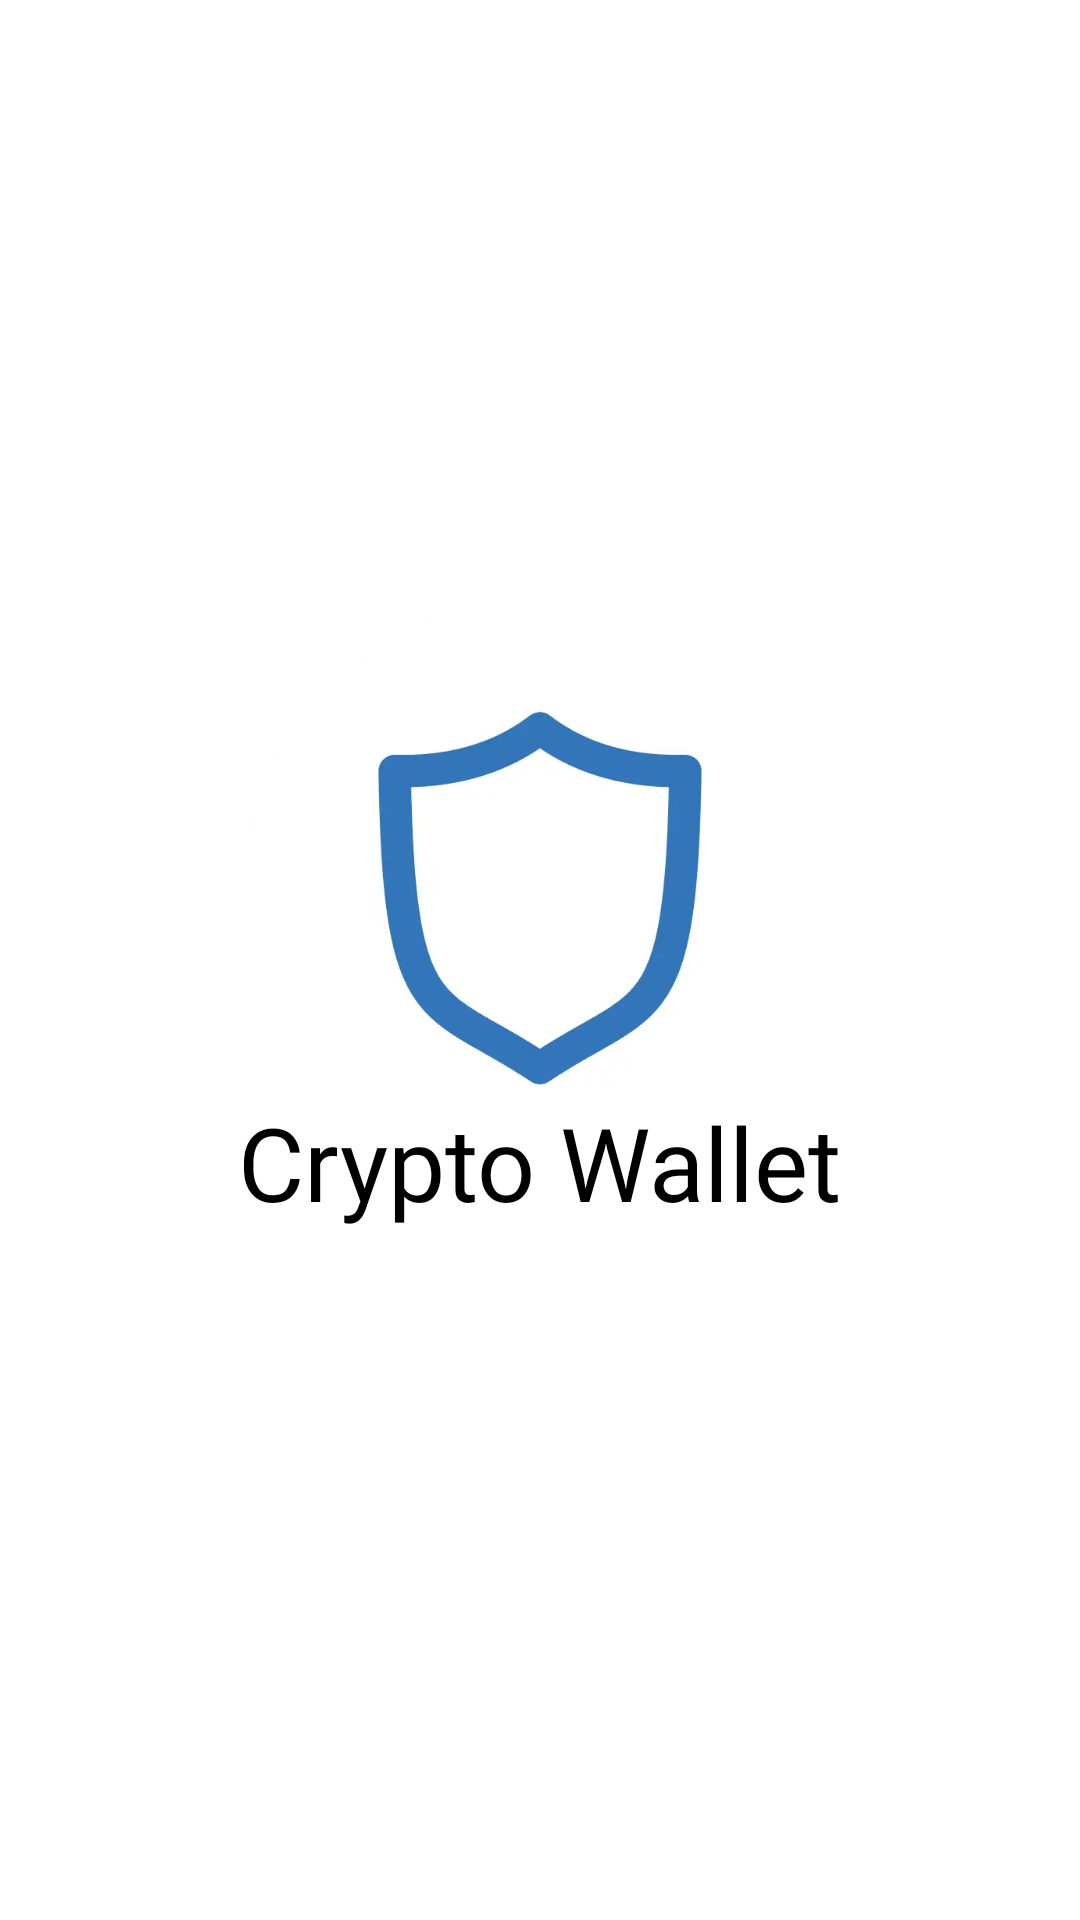

Here is an Android app screen rendered from its layout file. Give the layout XML and the strings, colors and styles it references.
<!-- AndroidManifest.xml: application theme Theme.TrustWalletClone -->
<!-- res/layout/activity_splash.xml -->
<?xml version="1.0" encoding="utf-8"?>
<androidx.constraintlayout.widget.ConstraintLayout xmlns:android="http://schemas.android.com/apk/res/android"
    xmlns:app="http://schemas.android.com/apk/res-auto"
    xmlns:tools="http://schemas.android.com/tools"
    android:layout_width="match_parent"
    android:layout_height="match_parent"
    android:background="@color/white"
    tools:context=".activity.SplashActivity">

    <ImageView
        android:id="@+id/logoView"
        android:layout_width="200dp"
        android:layout_height="0dp"
        app:layout_constraintBottom_toBottomOf="parent"
        app:layout_constraintDimensionRatio="0.9"
        app:layout_constraintEnd_toEndOf="parent"
        app:layout_constraintStart_toStartOf="parent"
        app:layout_constraintTop_toTopOf="parent"
        app:layout_constraintVertical_bias="0.45"
        app:srcCompat="@drawable/logo" />

    <TextView
        android:id="@+id/textView"
        android:layout_width="wrap_content"
        android:layout_height="wrap_content"
        android:fontFamily="@font/montserrat"
        android:text="Crypto Wallet"
        android:textColor="@color/primary"
        android:textSize="34sp"
        app:layout_constraintBottom_toBottomOf="@id/logoView"
        app:layout_constraintEnd_toEndOf="@id/logoView"
        app:layout_constraintStart_toStartOf="@id/logoView"/>
</androidx.constraintlayout.widget.ConstraintLayout>
<!-- resources referenced by this layout -->
<resources>
  <color name="primary">#000000</color>
  <color name="white">#FFFFFFFF</color>
  <!-- drawable logo: webp bitmap (drawable, 11754 bytes) -->
  <style name="Theme.TrustWalletClone" parent="Theme.Material3.DayNight.NoActionBar">
          
          <item name="colorPrimary">@color/purple_500</item>
          <item name="colorPrimaryVariant">@color/purple_700</item>
          <item name="colorOnPrimary">@color/white</item>
          
          <item name="colorSecondary">@color/teal_200</item>
          <item name="colorSecondaryVariant">@color/teal_700</item>
          <item name="colorOnSecondary">@color/purple_700</item>
          
          <item name="android:statusBarColor" tools:targetApi="l">?attr/colorPrimaryVariant</item>
          
          <item name="android:navigationBarColor">@color/purple_700</item>
          <item name="android:colorControlNormal">@color/white</item>
      </style>
  <color name="purple_500">#5C5C5C</color>
  <color name="purple_700">#333333</color>
  <color name="teal_200">#FF03DAC5</color>
  <color name="teal_700">#FF018786</color>
</resources>
